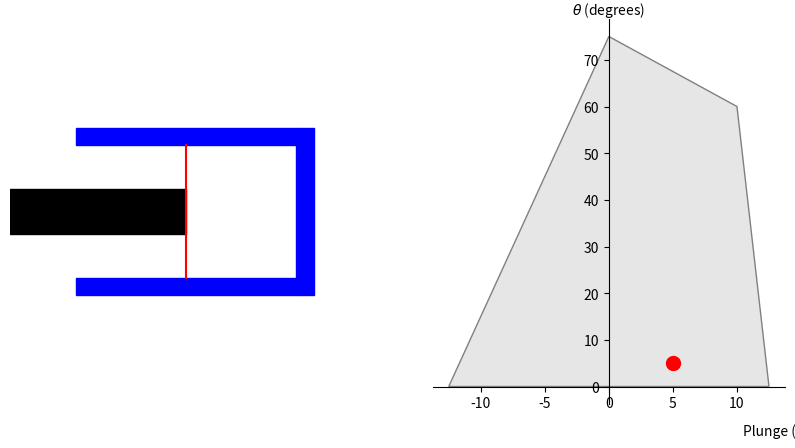

Python code for this plot:
import matplotlib.pyplot as plt
from matplotlib.widgets import Slider
from matplotlib.transforms import Affine2D
import numpy as np
from matplotlib.patches import Polygon

##### -------------------------------------------------
##### script para desarrollar todo el PAD de la tulipa
##### -------------------------------------------------

L = 25
D = 15
d = 5

translate_l = 0
angle = 0   # grados

fig, (ax1, ax2) = plt.subplots(1, 2, figsize=(10, 5))

### --- Geometría fija ---
### rectangle ---> Primer valor es la esquina inferior izquierda, luego ancho y alto
ax1.add_patch(plt.Rectangle((-L*.5, D*0.5), L, 2, color='b'))
ax1.add_patch(plt.Rectangle((-L*.5, -D*0.5), L, -2, color='b'))
## fin de la tulipa
ax1.add_patch(plt.Rectangle((L*.5, -D*0.5-2), 2, D+4, color='b'))

### --- Parte móvil ---
width = L+L*.1
rect_move = plt.Rectangle((-width, -d/2), width, d, color='k')
ax1.add_patch(rect_move)

line, = ax1.plot([0, 0], [D*0.5, -D*0.5], color='r')

extremo_derecho_L = L*.5
angulo_max_derecho = np.arctan(((D/2)-d*0.5)/ extremo_derecho_L*0.5) * 180 / np.pi

print(f"Longitud máxima derecha: {extremo_derecho_L:.2f}")
print(f"Ángulo máximo derecho: {angulo_max_derecho:.2f} grados")

ax1.axis('equal')
ax1.set_xlim(-20, 20)
ax1.set_ylim(-10, 10)
ax1.axis('off')

########################
poly = Polygon([[-12.5, 0], [0, 75], [10, 60], [12.5, 0]], facecolor='0.9', edgecolor='0.5')
ax2.add_patch(poly)
ax2.autoscale_view()

# punto inicial
point, = ax2.plot(5, 5, 'ro', markersize=10)

# configurar ejes centrados en (0,0)
ax2.spines['left'].set_position('zero')
ax2.spines['bottom'].set_position('zero')
ax2.spines['right'].set_color('none')
ax2.spines['top'].set_color('none')

ax2.xaxis.set_ticks_position('bottom')
ax2.yaxis.set_ticks_position('left')

ax2.set_xlabel('Plunge (mm)')
ax2.set_ylabel(r'$\theta$ (degrees)', rotation=0)

ax2.xaxis.set_label_coords(1, -0.05)   # derecha
ax2.yaxis.set_label_coords(0.5, 1)  # arriba del centro   

dragging = False

def on_press(event):
    global dragging
    if event.inaxes != ax2:
        return
    
    x, y = point.get_data()
    
    # comprobar si el click está cerca del punto
    if np.hypot(event.xdata - x[0], event.ydata - y[0]) < 0.5:
        dragging = True

def on_release(event):
    global dragging
    dragging = False

def update_motion(x, theta):

    transform = (
        Affine2D()
        .rotate_deg(theta)
        .translate(x, 0)
        + ax1.transData
    )

    rect_move.set_transform(transform)
    line.set_transform(transform)

    fig.canvas.draw_idle()


def on_move(event):
    if not dragging or event.inaxes != ax2:
        return

    x = event.xdata
    y = event.ydata

    # comprobar si está dentro del polígono
    if poly.get_path().contains_point((x, y)):
        point.set_data([x], [y])

        update_motion(x, y)   # ← aquí está la clave

        fig.canvas.draw_idle()

fig.canvas.mpl_connect('button_press_event', on_press)
fig.canvas.mpl_connect('button_release_event', on_release)
fig.canvas.mpl_connect('motion_notify_event', on_move)

plt.show()
